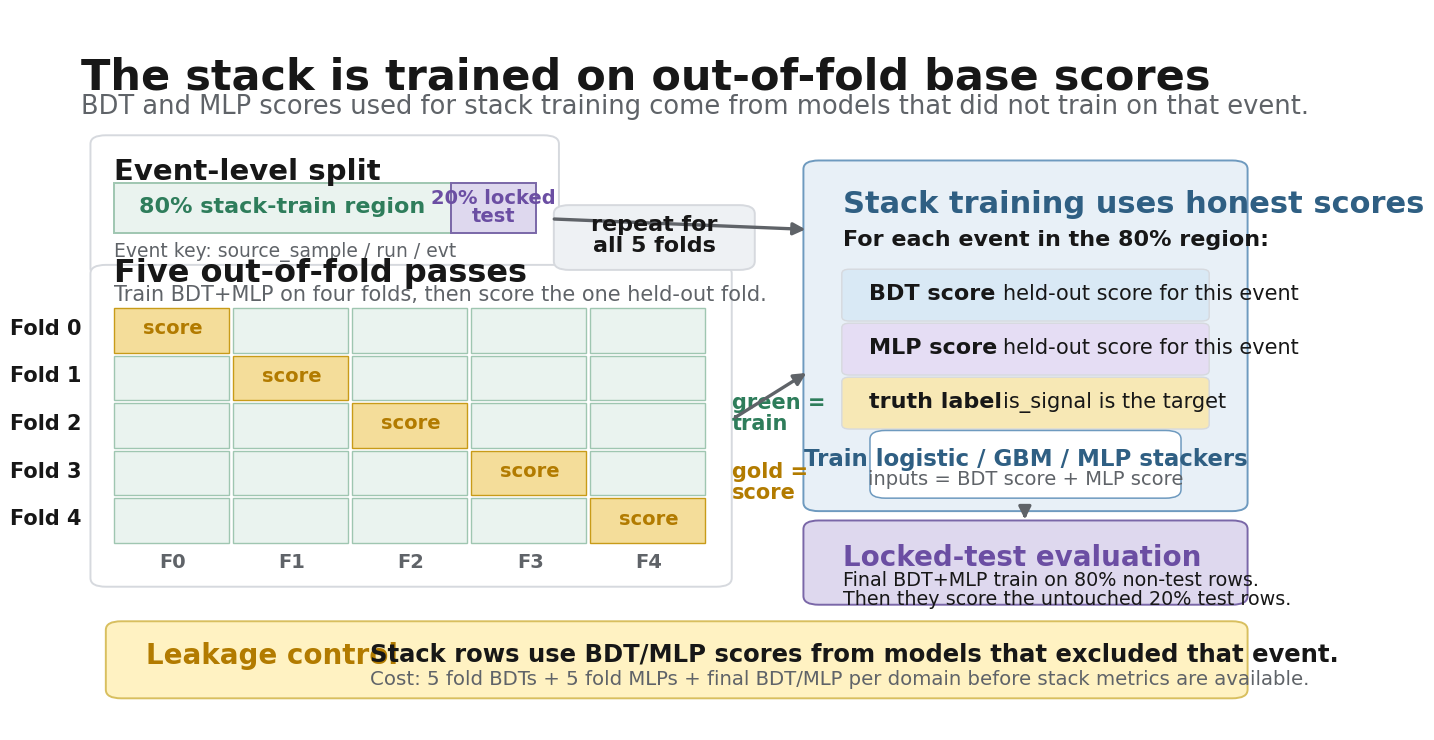

Recreate this plot in Python. (Note: this script raises an exception after producing the figure.)
#!/usr/bin/env python3
"""Render audience-facing slides explaining the fresh OOF stack strategy."""

from __future__ import annotations

import json
from pathlib import Path

import matplotlib.pyplot as plt
from matplotlib.patches import FancyArrowPatch, FancyBboxPatch, Rectangle


W, H = 2560, 1440
DPI = 200
OUTDIR = Path("dataOutput/auauTightBDTValidation/fresh_oof_stack_strategy_20260604")

COLORS = {
    "ink": "#171717",
    "muted": "#5f6368",
    "line": "#d6d9de",
    "soft_gray": "#eef1f4",
    "fold": "#eaf3ef",
    "fold_edge": "#9fc6b1",
    "heldout": "#f4dd9a",
    "heldout_edge": "#c89b18",
    "test": "#ded8ee",
    "test_edge": "#7a67a8",
    "stack": "#e8f0f7",
    "stack_edge": "#6e9abf",
    "green": "#2e7d5b",
    "purple": "#6b4ea3",
    "gold": "#b27b00",
    "dark_blue": "#2f5f83",
}


def setup() -> None:
    plt.rcParams.update(
        {
            "font.family": "Times New Roman",
            "figure.facecolor": "white",
            "axes.facecolor": "white",
            "savefig.facecolor": "white",
        }
    )


def fig_ax():
    fig = plt.figure(figsize=(W / DPI, H / DPI), dpi=DPI)
    ax = fig.add_axes([0, 0, 1, 1])
    ax.set_axis_off()
    return fig, ax


def add_text(ax, x, y, text, size=20, weight="normal", color=None, ha="left", va="top", linespacing=1.18):
    return ax.text(
        x,
        y,
        text,
        transform=ax.transAxes,
        fontsize=size,
        fontweight=weight,
        color=color or COLORS["ink"],
        ha=ha,
        va=va,
        linespacing=linespacing,
    )


def box(ax, x, y, w, h, fc, ec=None, lw=1.4, radius=0.012, zorder=1):
    patch = FancyBboxPatch(
        (x, y),
        w,
        h,
        boxstyle=f"round,pad=0.006,rounding_size={radius}",
        transform=ax.transAxes,
        linewidth=lw,
        edgecolor=ec or fc,
        facecolor=fc,
        zorder=zorder,
    )
    ax.add_patch(patch)
    return patch


def arrow(ax, x1, y1, x2, y2, color=None, lw=2.4):
    patch = FancyArrowPatch(
        (x1, y1),
        (x2, y2),
        transform=ax.transAxes,
        arrowstyle="-|>",
        mutation_scale=18,
        linewidth=lw,
        color=color or COLORS["muted"],
        shrinkA=4,
        shrinkB=4,
        zorder=3,
    )
    ax.add_patch(patch)
    return patch


def save_png_pdf(fig, stem: str) -> tuple[Path, Path]:
    png = OUTDIR / f"{stem}.png"
    pdf = OUTDIR / f"{stem}.pdf"
    fig.savefig(png, dpi=DPI)
    fig.savefig(pdf)
    plt.close(fig)
    return png, pdf


def draw_header(ax, title: str, subtitle: str) -> None:
    add_text(ax, 0.045, 0.935, title, 31, "bold")
    add_text(ax, 0.045, 0.884, subtitle, 18.5, color=COLORS["muted"])


def draw_event_key_band(ax, x: float, y: float, w: float, text: str) -> None:
    box(ax, x, y, w, 0.058, COLORS["soft_gray"], COLORS["line"], lw=1.0, radius=0.007)
    add_text(ax, x + 0.020, y + 0.037, text, 15.5, "bold", va="center", color=COLORS["ink"])


def draw_setup_band(ax) -> None:
    box(ax, 0.070, 0.735, 0.880, 0.095, COLORS["soft_gray"], COLORS["line"], lw=1.0, radius=0.007)
    add_text(ax, 0.095, 0.797, "Simple holdout stacking:", 18.5, "bold", va="center", color=COLORS["ink"])
    add_text(
        ax,
        0.350,
        0.797,
        "64% base training | 16% stack training | 20% locked test",
        17.0,
        color=COLORS["ink"],
        va="center",
    )
    add_text(
        ax,
        0.095,
        0.764,
        "Core rule:",
        15.8,
        "bold",
        color=COLORS["muted"],
        va="center",
    )
    add_text(
        ax,
        0.195,
        0.764,
        "the stacker trains only on base scores from events the base models never saw.",
        15.8,
        color=COLORS["muted"],
        va="center",
    )


def draw_flow_card(
    ax,
    x: float,
    y: float,
    w: float,
    h: float,
    label: str,
    title: str,
    body: str,
    fc: str,
    ec: str,
    accent: str,
) -> None:
    box(ax, x, y, w, h, fc, ec, lw=1.5, radius=0.010)
    add_text(ax, x + 0.024, y + h - 0.037, label, 19, "bold", color=accent)
    add_text(ax, x + 0.024, y + h - 0.087, title, 22, "bold", color=COLORS["ink"])
    add_text(ax, x + 0.024, y + h - 0.150, body, 16.0, color=COLORS["ink"], linespacing=1.25)


def draw_callout(ax, x: float, y: float, w: float, h: float, title: str, body: str, fc: str, ec: str, accent: str) -> None:
    box(ax, x, y, w, h, fc, ec, lw=1.35, radius=0.010)
    add_text(ax, x + 0.025, y + h - 0.032, title, 21, "bold", color=accent)
    add_text(ax, x + 0.025, y + h - 0.080, body, 17.0, color=COLORS["ink"], linespacing=1.24)


def draw_simple_holdout_scaffold(ax) -> None:
    draw_header(
        ax,
        "The stacker needs honest base-model scores",
        "The stacker is another trained model, so its training rows must be scored by base models that did not see those events.",
    )
    draw_setup_band(ax)

    y, h = 0.395, 0.285
    w = 0.265
    x1, x2, x3 = 0.070, 0.370, 0.670
    draw_flow_card(
        ax,
        x1,
        y,
        w,
        h,
        "Set A: 64%",
        "Train base models",
        "BDT and MLP learn the\nsignal/background boundary\nusing Set A events only.",
        COLORS["fold"],
        COLORS["fold_edge"],
        COLORS["green"],
    )
    draw_flow_card(
        ax,
        x2,
        y,
        w,
        h,
        "Set B: 16%",
        "Train stacker",
        "Stacker trains on honest\nBDT + MLP scores.\nContext variant adds $E_T$\n(+ centrality for AuAu).",
        COLORS["stack"],
        COLORS["stack_edge"],
        COLORS["dark_blue"],
    )
    draw_flow_card(
        ax,
        x3,
        y,
        w,
        h,
        "Set C: 20%",
        "Locked test",
        "No training choices use\nthese events. They are\nscored only after models\nare fixed.",
        COLORS["test"],
        COLORS["test_edge"],
        COLORS["purple"],
    )
    arrow(ax, x1 + w + 0.010, y + h * 0.55, x2 - 0.012, y + h * 0.55, COLORS["muted"])
    arrow(ax, x2 + w + 0.010, y + h * 0.55, x3 - 0.012, y + h * 0.55, COLORS["muted"])

    draw_callout(
        ax,
        0.070,
        0.180,
        0.405,
        0.160,
        "Why this is valid",
        "Set-B rows are scored by models\ntrained only on Set A.",
        "#eef7f2",
        COLORS["fold_edge"],
        COLORS["green"],
    )
    draw_callout(
        ax,
        0.525,
        0.180,
        0.405,
        0.160,
        "Cost of the simple version",
        "Only 16% of events train the simple\nstacker, motivating the fold strategy.",
        "#fff2c2",
        "#d8bf5f",
        COLORS["gold"],
    )

    box(ax, 0.070, 0.050, 0.880, 0.105, "white", COLORS["line"], lw=1.2, radius=0.009)
    add_text(ax, 0.100, 0.108, "Next: out-of-fold (OOF)", 19, "bold", color=COLORS["dark_blue"], va="center")
    add_text(
        ax,
        0.345,
        0.108,
        "OOF means each event is scored by a model that did not train on it.\nRepeating that rule across folds gives honest stack rows for the full 80% development region.",
        14.6,
        color=COLORS["ink"],
        va="center",
        linespacing=1.20,
    )


def draw_oof_partition_bar(ax):
    x, y, w, h = 0.070, 0.715, 0.880, 0.090
    add_text(ax, x, y + 0.132, "Event-level split", 20.5, "bold")
    add_text(
        ax,
        x + 0.215,
        y + 0.132,
        "keep candidates from the same event in the same split",
        14.2,
        "bold",
        color=COLORS["muted"],
    )
    ax.add_patch(Rectangle((x, y), w * 0.80, h, transform=ax.transAxes, facecolor=COLORS["fold"], edgecolor=COLORS["fold_edge"], linewidth=1.5))
    ax.add_patch(Rectangle((x + w * 0.80, y), w * 0.20, h, transform=ax.transAxes, facecolor=COLORS["test"], edgecolor=COLORS["test_edge"], linewidth=1.5))
    add_text(ax, x + w * 0.40, y + h / 2, "80% development region: five OOF folds", 18.5, "bold", ha="center", va="center", color=COLORS["green"])
    add_text(ax, x + w * 0.90, y + h / 2, "20% locked test\nnever trains models", 15.4, "bold", ha="center", va="center", color=COLORS["purple"], linespacing=1.08)


def draw_oof_fold_matrix(ax):
    x0, y0 = 0.125, 0.360
    w, h = 0.420, 0.285
    add_text(ax, x0 - 0.005, y0 + h + 0.060, "Rotate which fold is held out", 21.5, "bold")
    add_text(ax, x0 - 0.005, y0 + h + 0.027, "Green folds train BDT+MLP; the gold fold is scored but not trained on.", 15.2, color=COLORS["muted"])
    col_w = w / 5.0
    row_h = h / 5.0
    for row in range(5):
        y = y0 + h - (row + 1) * row_h
        add_text(ax, x0 - 0.025, y + row_h / 2, f"pass {row + 1}", 14.5, "bold", ha="right", va="center", color=COLORS["ink"])
        for col in range(5):
            x = x0 + col * col_w
            held = row == col
            fc = COLORS["heldout"] if held else COLORS["fold"]
            ec = COLORS["heldout_edge"] if held else COLORS["fold_edge"]
            ax.add_patch(Rectangle((x, y), col_w - 0.003, row_h - 0.004, transform=ax.transAxes, facecolor=fc, edgecolor=ec, linewidth=1.05))
            if held:
                add_text(ax, x + col_w / 2, y + row_h / 2, f"score\nF{row}", 12.6, "bold", ha="center", va="center", color=COLORS["gold"], linespacing=0.95)
    for col in range(5):
        add_text(ax, x0 + col_w * (col + 0.5), y0 - 0.016, f"F{col}", 14.5, "bold", ha="center", va="top", color=COLORS["muted"])


def draw_oof_stack_table(ax):
    x, y, w, h = 0.612, 0.360, 0.338, 0.320
    box(ax, x, y, w, h, COLORS["stack"], COLORS["stack_edge"], lw=1.5, radius=0.010)
    add_text(ax, x + 0.024, y + h - 0.035, "Why do five passes help?", 20.0, "bold", color=COLORS["dark_blue"])
    add_text(
        ax,
        x + 0.024,
        y + h - 0.080,
        "Each pass unlocks one fold for the stacker.",
        13.2,
        color=COLORS["muted"],
        linespacing=1.12,
    )
    add_text(ax, x + 0.043, y + h - 0.128, "Simple holdout:", 14.4, "bold", va="center", color=COLORS["ink"])
    add_text(ax, x + 0.176, y + h - 0.128, "one 16% gold piece", 12.8, va="center", color=COLORS["muted"])

    add_text(ax, x + 0.043, y + h - 0.176, "Out-of-fold:", 14.4, "bold", va="center", color=COLORS["ink"])
    add_text(ax, x + 0.176, y + h - 0.176, "rotate the gold piece", 12.8, va="center", color=COLORS["muted"])

    tile_y = y + 0.078
    tile_h = 0.055
    tile_w = 0.036
    gap = 0.008
    start_x = x + 0.052
    for idx in range(5):
        tx = start_x + idx * (tile_w + gap)
        ax.add_patch(
            Rectangle(
                (tx, tile_y),
                tile_w,
                tile_h,
                transform=ax.transAxes,
                facecolor=COLORS["heldout"],
                edgecolor=COLORS["heldout_edge"],
                linewidth=1.2,
                zorder=2,
            )
        )
        add_text(ax, tx + tile_w / 2, tile_y + tile_h / 2, "16%", 10.9, "bold", ha="center", va="center", color=COLORS["gold"])
        if idx < 4:
            add_text(ax, tx + tile_w + gap / 2, tile_y + tile_h / 2, "+", 12.5, "bold", ha="center", va="center", color=COLORS["muted"])
    add_text(ax, start_x + 5 * (tile_w + gap) + 0.010, tile_y + tile_h / 2, "= 80%", 16.5, "bold", ha="left", va="center", color=COLORS["green"])
    add_text(ax, x + 0.043, y + 0.045, "Stitch the five honest pieces together.", 13.2, color=COLORS["ink"], va="center")


def draw_oof_locked_test(ax):
    x, y, w, h = 0.612, 0.175, 0.338, 0.120
    box(ax, x, y, w, h, COLORS["test"], COLORS["test_edge"], lw=1.5, radius=0.010)
    add_text(ax, x + 0.030, y + 0.078, "Locked-test evaluation", 20, "bold", color=COLORS["purple"], va="center")
    add_text(
        ax,
        x + 0.030,
        y + 0.038,
        "The separate 20% is scored only\nafter training choices are fixed.",
        13.4,
        va="center",
        linespacing=1.10,
    )


def draw_analogy_mapping_band(ax):
    box(ax, 0.070, 0.760, 0.880, 0.082, COLORS["soft_gray"], COLORS["line"], lw=1.0, radius=0.008)
    add_text(
        ax,
        0.095,
        0.803,
        "Analogy:",
        17.0,
        "bold",
        va="center",
        color=COLORS["ink"],
    )
    mapping = [
        ("events", "students"),
        ("BDT + MLP", "teachers"),
        ("scores", "grades"),
        ("stacker", "judge"),
    ]
    start_x = 0.205
    card_w = 0.158
    gap = 0.025
    for idx, (analysis_word, analogy_word) in enumerate(mapping):
        x = start_x + idx * (card_w + gap)
        box(ax, x, 0.778, card_w, 0.045, "white", COLORS["line"], lw=1.0, radius=0.006)
        add_text(ax, x + card_w / 2, 0.806, analysis_word, 12.4, "bold", ha="center", va="center")
        add_text(ax, x + card_w / 2, 0.784, analogy_word, 11.5, ha="center", va="center", color=COLORS["muted"])


def draw_student_tiles(ax, x, y, w, h, graded_idx, labels=True, alpha_train=1.0):
    tile_w = w / 5.0
    for idx in range(5):
        tx = x + idx * tile_w
        is_graded = idx == graded_idx
        fc = COLORS["heldout"] if is_graded else COLORS["fold"]
        ec = COLORS["heldout_edge"] if is_graded else COLORS["fold_edge"]
        rect = Rectangle(
            (tx, y),
            tile_w - 0.004,
            h,
            transform=ax.transAxes,
            facecolor=fc,
            edgecolor=ec,
            linewidth=1.2,
            alpha=1.0 if is_graded else alpha_train,
        )
        ax.add_patch(rect)
        if labels:
            text = "graded" if is_graded else "taught"
            color = COLORS["gold"] if is_graded else COLORS["green"]
            add_text(ax, tx + tile_w / 2, y + h / 2, text, 11.8, "bold", ha="center", va="center", color=color)


def draw_simple_analogy_panel(ax):
    x, y, w, h = 0.070, 0.225, 0.405, 0.325
    box(ax, x, y, w, h, "white", COLORS["line"], lw=1.3, radius=0.010)
    add_text(ax, x + 0.027, y + h - 0.039, "Simple honest holdout", 20.0, "bold", color=COLORS["ink"])
    add_text(ax, x + 0.027, y + h - 0.078, "One 16% group gets graded for the stacker.", 13.7, color=COLORS["muted"])

    add_text(ax, x + 0.027, y + h - 0.113, "Teacher studies 64%", 15.0, "bold", color=COLORS["green"])
    add_text(ax, x + 0.270, y + h - 0.113, "grades 16%", 15.0, "bold", color=COLORS["gold"])
    draw_student_tiles(ax, x + 0.037, y + h - 0.183, w - 0.074, 0.052, graded_idx=4)

    arrow(ax, x + w * 0.50, y + h - 0.208, x + w * 0.50, y + 0.145, COLORS["muted"], lw=1.9)
    box(ax, x + 0.058, y + 0.033, w - 0.116, 0.104, COLORS["stack"], COLORS["stack_edge"], lw=1.25, radius=0.008)
    add_text(ax, x + w / 2, y + 0.109, "Judge learns from", 13.8, "bold", ha="center", va="center", color=COLORS["dark_blue"])
    add_text(ax, x + w / 2, y + 0.075, "only one honest graded slice", 13.2, ha="center", va="center")
    add_text(ax, x + w / 2, y + 0.046, "16% stack-training coverage", 14.5, "bold", ha="center", va="center", color=COLORS["gold"])


def draw_oof_analogy_panel(ax):
    x, y, w, h = 0.525, 0.225, 0.425, 0.325
    box(ax, x, y, w, h, COLORS["stack"], COLORS["stack_edge"], lw=1.4, radius=0.010)
    add_text(ax, x + 0.027, y + h - 0.039, "Out-of-fold rotation", 20.0, "bold", color=COLORS["dark_blue"])
    add_text(ax, x + 0.027, y + h - 0.077, "Same 64% teaches, but the 16% graded slice rotates.", 13.4, color=COLORS["muted"])

    grid_x = x + 0.040
    grid_y = y + 0.068
    grid_w = w - 0.080
    row_h = 0.027
    row_gap = 0.004
    for row in range(5):
        ry = grid_y + (4 - row) * (row_h + row_gap)
        add_text(ax, grid_x - 0.012, ry + row_h / 2, f"{row + 1}", 12.2, "bold", ha="right", va="center", color=COLORS["muted"])
        draw_student_tiles(ax, grid_x, ry, grid_w, row_h, graded_idx=row, labels=False, alpha_train=0.85)
        col_w = grid_w / 5.0
        add_text(
            ax,
            grid_x + col_w * (row + 0.5),
            ry + row_h / 2,
            "grade",
            9.2,
            "bold",
            ha="center",
            va="center",
            color=COLORS["gold"],
        )

    arrow(ax, x + w * 0.50, y + 0.073, x + w * 0.50, y + 0.054, COLORS["muted"], lw=1.9)
    box(ax, x + 0.055, y + 0.001, w - 0.110, 0.052, "white", COLORS["stack_edge"], lw=1.15, radius=0.008)
    add_text(ax, x + w / 2, y + 0.035, "five honest slices stitch together", 12.3, "bold", ha="center", va="center", color=COLORS["dark_blue"])
    add_text(ax, x + w / 2, y + 0.016, "16% + 16% + 16% + 16% + 16% = 80%", 11.2, "bold", ha="center", va="center", color=COLORS["green"])


def draw_analogy_split_bar(ax):
    x, y, w, h = 0.070, 0.580, 0.880, 0.058
    add_text(ax, x, y + h + 0.028, "Same event split", 15.3, "bold", va="center")
    add_text(ax, x + 0.175, y + h + 0.028, "100% events = 80% development + 20% locked test", 13.2, "bold", color=COLORS["muted"], va="center")
    dev_w = w * 0.80
    fold_w = dev_w / 5.0
    for idx in range(5):
        fx = x + idx * fold_w
        ax.add_patch(
            Rectangle(
                (fx, y),
                fold_w - 0.003,
                h,
                transform=ax.transAxes,
                facecolor=COLORS["fold"],
                edgecolor=COLORS["fold_edge"],
                linewidth=1.1,
            )
        )
        add_text(ax, fx + fold_w / 2, y + h / 2, f"F{idx}\n16%", 10.3, "bold", ha="center", va="center", color=COLORS["green"], linespacing=0.95)
    ax.add_patch(
        Rectangle(
            (x + dev_w, y),
            w * 0.20,
            h,
            transform=ax.transAxes,
            facecolor=COLORS["test"],
            edgecolor=COLORS["test_edge"],
            linewidth=1.2,
        )
    )
    add_text(ax, x + dev_w + w * 0.10, y + h / 2, "locked test\n20%", 10.8, "bold", ha="center", va="center", color=COLORS["purple"], linespacing=0.95)


def draw_stack_analogy_slide(ax) -> None:
    add_text(ax, 0.045, 0.935, "OOF lets every event get an honest score", 31, "bold")
    add_text(
        ax,
        0.045,
        0.884,
        "Like grading: every group gets scored by a teacher that did not teach that group.",
        17.4,
        color=COLORS["muted"],
    )
    draw_analogy_mapping_band(ax)

    box(ax, 0.070, 0.700, 0.880, 0.042, "#fff2c2", "#d8bf5f", lw=1.1, radius=0.007)
    add_text(ax, 0.095, 0.721, "Rule:", 14.5, "bold", va="center", color=COLORS["gold"])
    add_text(
        ax,
        0.160,
        0.721,
        "the stacker can learn only from scores on events the base models did not train on.",
        13.7,
        va="center",
        color=COLORS["ink"],
    )

    draw_analogy_split_bar(ax)
    draw_simple_analogy_panel(ax)
    draw_oof_analogy_panel(ax)
    arrow(ax, 0.482, 0.407, 0.518, 0.407, COLORS["muted"], lw=2.2)

    box(ax, 0.070, 0.055, 0.880, 0.125, "#eef7f2", COLORS["fold_edge"], lw=1.25, radius=0.010)
    add_text(ax, 0.095, 0.118, "Plain-English takeaway", 17.8, "bold", color=COLORS["green"], va="center")
    add_text(
        ax,
        0.330,
        0.140,
        "Simple holdout: the stacker sees one honest 16% slice.",
        15.2,
        "bold",
        va="center",
    )
    add_text(
        ax,
        0.330,
        0.101,
        "OOF: repeat the same 64% teach / 16% grade rule five times.",
        14.8,
        va="center",
        color=COLORS["ink"],
    )
    add_text(
        ax,
        0.330,
        0.072,
        "After stitching the five graded slices, the stacker sees honest scores for the full 80%.",
        14.8,
        va="center",
        color=COLORS["ink"],
    )


def draw_oof_data_efficient_contract(ax) -> None:
    add_text(ax, 0.045, 0.935, "Out-of-fold makes honest stacking data-efficient", 31, "bold")
    add_text(
        ax,
        0.045,
        0.876,
        "OOF: base models train on four folds, score the fifth, then stitch honest scores for the stacker.",
        16.3,
        color=COLORS["muted"],
    )
    draw_oof_partition_bar(ax)
    draw_oof_fold_matrix(ax)
    draw_oof_stack_table(ax)
    draw_oof_locked_test(ax)
    arrow(ax, 0.558, 0.505, 0.612, 0.508, COLORS["muted"])
    arrow(ax, 0.781, 0.360, 0.781, 0.297, COLORS["muted"])

    box(ax, 0.125, 0.175, 0.420, 0.120, "white", COLORS["line"], lw=1.2, radius=0.009)
    add_text(ax, 0.150, 0.258, "Honesty preserved in every row", 18.3, "bold", color=COLORS["dark_blue"], va="center")
    add_text(ax, 0.150, 0.216, "For any fold, BDT/MLP scores come from models\ntrained on the other four folds.", 14.2, color=COLORS["ink"], va="center", linespacing=1.20)

    box(ax, 0.070, 0.055, 0.880, 0.095, "#fff2c2", "#d8bf5f")
    add_text(ax, 0.095, 0.112, "Takeaway", 20, "bold", color=COLORS["gold"], va="center")
    add_text(
        ax,
        0.215,
        0.124,
        "OOF rotates the simple held-out scoring rule across all five folds.",
        16.0,
        "bold",
        color=COLORS["ink"],
        va="center",
    )
    add_text(
        ax,
        0.215,
        0.084,
        "Stitching the five honest 16% pieces gives full 80% stack coverage; the locked test stays untouched.",
        15.6,
        "normal",
        color=COLORS["ink"],
        va="center",
    )


def draw_partition_bar(ax):
    x, y, w, h = 0.070, 0.690, 0.330, 0.070
    box(ax, x - 0.012, y - 0.055, w + 0.024, h + 0.115, "white", COLORS["line"])
    add_text(ax, x, y + 0.105, "Event-level split", 21, "bold")
    add_text(ax, x, y - 0.012, "Event key: source_sample / run / evt", 13.5, color=COLORS["muted"])
    ax.add_patch(Rectangle((x, y), w * 0.80, h, transform=ax.transAxes, facecolor=COLORS["fold"], edgecolor=COLORS["fold_edge"], linewidth=1.4))
    ax.add_patch(Rectangle((x + w * 0.80, y), w * 0.20, h, transform=ax.transAxes, facecolor=COLORS["test"], edgecolor=COLORS["test_edge"], linewidth=1.4))
    add_text(ax, x + w * 0.40, y + 0.036, "80% stack-train region", 16, "bold", ha="center", va="center", color=COLORS["green"])
    add_text(ax, x + w * 0.90, y + 0.036, "20% locked\ntest", 14, "bold", ha="center", va="center", color=COLORS["purple"], linespacing=0.95)


def draw_fold_matrix(ax):
    x0, y0 = 0.070, 0.260
    w, h = 0.465, 0.330
    box(ax, x0 - 0.012, y0 - 0.055, w + 0.024, h + 0.105, "white", COLORS["line"])
    add_text(ax, x0, y0 + h + 0.065, "Five out-of-fold passes", 23, "bold")
    add_text(ax, x0, y0 + h + 0.028, "Train BDT+MLP on four folds, then score the one held-out fold.", 15, color=COLORS["muted"])
    col_w = w / 5.0
    row_h = h / 5.0
    for row in range(5):
        y = y0 + h - (row + 1) * row_h
        add_text(ax, x0 - 0.025, y + row_h / 2, f"Fold {row}", 15, "bold", ha="right", va="center")
        for col in range(5):
            x = x0 + col * col_w
            held = row == col
            fc = COLORS["heldout"] if held else COLORS["fold"]
            ec = COLORS["heldout_edge"] if held else COLORS["fold_edge"]
            ax.add_patch(Rectangle((x, y), col_w - 0.003, row_h - 0.004, transform=ax.transAxes, facecolor=fc, edgecolor=ec, linewidth=1.0))
            if held:
                add_text(ax, x + col_w / 2, y + row_h / 2, "score", 14, "bold", ha="center", va="center", color=COLORS["gold"])
    for col in range(5):
        add_text(ax, x0 + col_w * (col + 0.5), y0 - 0.014, f"F{col}", 14, "bold", ha="center", va="top", color=COLORS["muted"])
    add_text(ax, x0 + w + 0.018, y0 + h * 0.63, "green =\ntrain", 15, "bold", color=COLORS["green"], linespacing=1.05)
    add_text(ax, x0 + w + 0.018, y0 + h * 0.34, "gold =\nscore", 15, "bold", color=COLORS["gold"], linespacing=1.05)


def draw_stack_panel(ax):
    x, y, w, h = 0.615, 0.310, 0.335, 0.475
    box(ax, x, y, w, h, COLORS["stack"], COLORS["stack_edge"])
    add_text(ax, x + 0.025, y + h - 0.035, "Stack training uses honest scores", 22, "bold", color=COLORS["dark_blue"])
    add_text(
        ax,
        x + 0.025,
        y + h - 0.090,
        "For each event in the 80% region:",
        16,
        "bold",
    )
    rows = [
        ("BDT score", "held-out score for this event", "#d9e9f5"),
        ("MLP score", "held-out score for this event", "#e5ddf4"),
        ("truth label", "is_signal is the target", "#f7e8b5"),
    ]
    yy = y + h - 0.155
    for label, body, fc in rows:
        box(ax, x + 0.030, yy - 0.056, w - 0.060, 0.060, fc, COLORS["line"], lw=1.0, radius=0.006)
        add_text(ax, x + 0.045, yy - 0.010, label, 16, "bold", va="top")
        add_text(ax, x + 0.150, yy - 0.010, body, 15, color=COLORS["ink"], va="top")
        yy -= 0.075
    box(ax, x + 0.052, y + 0.018, w - 0.104, 0.082, "white", COLORS["stack_edge"], lw=1.1)
    add_text(ax, x + w / 2, y + 0.066, "Train logistic / GBM / MLP stackers", 16.5, "bold", ha="center", va="center", color=COLORS["dark_blue"])
    add_text(ax, x + w / 2, y + 0.038, "inputs = BDT score + MLP score", 14, ha="center", va="center", color=COLORS["muted"])


def draw_test_panel(ax):
    x, y, w, h = 0.615, 0.180, 0.335, 0.105
    box(ax, x, y, w, h, COLORS["test"], COLORS["test_edge"])
    add_text(ax, x + 0.025, y + h - 0.027, "Locked-test evaluation", 20, "bold", color=COLORS["purple"])
    add_text(ax, x + 0.025, y + h - 0.064, "Final BDT+MLP train on 80% non-test rows.\nThen they score the untouched 20% test rows.", 13.8, linespacing=1.03)


def draw_bottom_band(ax):
    box(ax, 0.070, 0.050, 0.880, 0.095, "#fff2c2", "#d8bf5f")
    add_text(ax, 0.095, 0.122, "Leakage control", 20, "bold", color=COLORS["gold"])
    add_text(
        ax,
        0.270,
        0.122,
        "Stack rows use BDT/MLP scores from models that excluded that event.",
        17.5,
        "bold",
        va="top",
    )
    add_text(
        ax,
        0.270,
        0.083,
        "Cost: 5 fold BDTs + 5 fold MLPs + final BDT/MLP per domain before stack metrics are available.",
        14.2,
        color=COLORS["muted"],
        va="top",
    )


def render_original_slide() -> tuple[Path, Path, Path]:
    setup()
    OUTDIR.mkdir(parents=True, exist_ok=True)
    fig, ax = fig_ax()
    add_text(ax, 0.045, 0.935, "The stack is trained on out-of-fold base scores", 31, "bold")
    add_text(
        ax,
        0.045,
        0.884,
        "BDT and MLP scores used for stack training come from models that did not train on that event.",
        18.5,
        color=COLORS["muted"],
    )

    draw_partition_bar(ax)
    draw_fold_matrix(ax)
    draw_stack_panel(ax)
    draw_test_panel(ax)
    draw_bottom_band(ax)

    arrow(ax, 0.410, 0.710, 0.615, 0.695, COLORS["muted"])
    arrow(ax, 0.552, 0.430, 0.615, 0.500, COLORS["muted"])
    arrow(ax, 0.782, 0.310, 0.782, 0.285, COLORS["muted"])

    box(ax, 0.420, 0.645, 0.145, 0.078, COLORS["soft_gray"], COLORS["line"])
    add_text(ax, 0.4925, 0.687, "repeat for\nall 5 folds", 16, "bold", ha="center", va="center", linespacing=1.05)

    png = OUTDIR / "fresh_oof_stack_strategy_contract_v1.png"
    script = OUTDIR / "fresh_oof_stack_strategy_contract_v1.speaker.md"
    manifest = OUTDIR / "fresh_oof_stack_strategy_contract_v1.json"
    fig.savefig(png, dpi=DPI)
    plt.close(fig)

    script.write_text(
        "# Fresh OOF Stack Strategy Script - Leakage-Controlled Stacking\n\n"
        "At a high level, this slide is explaining why the stack is not trained on circular information.\n\n"
        "First, I split the rows at the event level using the source sample, run, and event number. "
        "Twenty percent of events are locked away as the final test set. The remaining eighty percent is the stack-training region.\n\n"
        "Inside that eighty percent, I make five folds. For each fold, I train the base BDT and the base MLP on the other four folds, "
        "and I only use those models to score the held-out fold. That means every row used to train the stack has a BDT score and an MLP score "
        "from models that did not train on that event.\n\n"
        "The stack then learns from those two honest base scores, together with the truth label. "
        "For the final locked-test comparison, I train final base models only on the non-test region and evaluate the whole model chain on the untouched test events.\n\n"
        "The cost is that this is computationally heavier than a quick stack on existing score caches: each domain has to train five fold BDTs, five fold MLPs, and then final base models before the stack metrics are available.\n"
    )
    manifest.write_text(
        json.dumps(
            {
                "schema": "RJ_FRESH_OOF_STACK_STRATEGY_SLIDE_V1",
                "png": str(png),
                "speaker_script": str(script),
                "dimensions_px": [W, H],
                "training_class_definition": "signal = is_signal == 1; background = is_signal == 0",
                "partition_contract": "event key = source_sample/run/evt; locked test = 20%; OOF stack train region = remaining 80% split into 5 folds",
                "base_score_contract": "fold k base scores are produced by BDT/MLP models trained on folds excluding k",
                "locked_test_contract": "final BDT/MLP models train on non-test events only, then score locked-test rows for final comparison",
                "source_code": str(Path(__file__)),
                "audience_visible_caveat": "Cost: five fold BDTs, five fold MLPs, and final base models per domain before stack metrics are available.",
            },
            indent=2,
            sort_keys=True,
        )
        + "\n"
    )
    return png, script, manifest


def render_simple_holdout_slide() -> tuple[Path, Path, Path, Path]:
    setup()
    OUTDIR.mkdir(parents=True, exist_ok=True)
    fig, ax = fig_ax()
    draw_simple_holdout_scaffold(ax)

    stem = "fresh_stack_honest_scores_simple_holdout_scaffold_v1"
    png, pdf = save_png_pdf(fig, stem)
    script = OUTDIR / f"{stem}.speaker.md"
    manifest = OUTDIR / f"{stem}.json"
    script.write_text(
        "# Honest Base-Score Scaffold Script\n\n"
        "Before introducing folds, I would first explain the simple version of honest stacking.\n\n"
        "The stacker is not supposed to learn from base-model scores on events that those same base models trained on. "
        "In the simple held-out version, sixty-four percent of the events train the base BDT and MLP. "
        "Those fixed base models then score a separate sixteen percent block, and that block trains the stacker. "
        "The final twenty percent remains locked away for the final metric comparison.\n\n"
        "The stackers being tested use the BDT and MLP scores as the extra learned inputs. "
        "The score-only stack uses just those two scores, while the context stack also keeps the candidate kinematic context used by the campaign, such as cluster transverse energy and centrality for AuAu.\n\n"
        "This is valid because the stacker sees base scores from events excluded from base-model training. "
        "The reason we do not stop here is that it is data-inefficient: separate event blocks are consumed for base training, stack training, and final testing.\n"
    )
    manifest.write_text(
        json.dumps(
            {
                "schema": "RJ_FRESH_STACK_HONEST_SCORES_SCAFFOLD_V1",
                "png": str(png),
                "pdf": str(pdf),
                "speaker_script": str(script),
                "dimensions_px": [W, H],
                "purpose": "Introduce the simple leakage-controlled stacking idea before the OOF fold implementation.",
                "training_class_definition": "signal = is_signal == 1; background = is_signal == 0; source_sample is provenance and part of the event key, not the supervised class label",
                "event_key": "source_sample/run/evt",
                "visual_contract": "Simple holdout uses 64% base training, 16% stack training, and 20% locked test. Set A trains BDT+MLP; Set B is scored by those base models and trains the stacker; Set C is the locked test set.",
                "stack_input_contract": "score_only stack inputs = bdt_score, mlp_score; score_context stack inputs = bdt_score, mlp_score, cluster_Et, plus centrality for AuAu.",
                "source_code": str(Path(__file__)),
                "provenance_source_slide": str(OUTDIR / "fresh_oof_stack_strategy_contract_v1.png"),
            },
            indent=2,
            sort_keys=True,
        )
        + "\n"
    )
    return png, pdf, script, manifest


def render_oof_contract_slide() -> tuple[Path, Path, Path, Path]:
    setup()
    OUTDIR.mkdir(parents=True, exist_ok=True)
    fig, ax = fig_ax()
    draw_oof_data_efficient_contract(ax)

    stem = "fresh_stack_oof_data_efficient_contract_v1"
    png, pdf = save_png_pdf(fig, stem)
    script = OUTDIR / f"{stem}.speaker.md"
    manifest = OUTDIR / f"{stem}.json"
    script.write_text(
        "# OOF Data-Efficient Stack Strategy Script\n\n"
        "After the simple honest-stacking scaffold, this slide explains the actual campaign implementation.\n\n"
        "OOF means out-of-fold: an event is scored by a model that did not train on that event. "
        "The event-level split first locks away twenty percent of events for the final test set. "
        "Inside the remaining eighty percent, the campaign makes five folds. For each pass, the base BDT and MLP train on four folds and score only the held-out fold.\n\n"
        "The change from simple holdout is coverage, not the leakage rule. "
        "Instead of using one sixteen percent block to train the stacker, OOF rotates the same held-out scoring rule across all five folds. "
        "Each pass gives one fold honest base-model scores; after five passes, five times sixteen percent becomes the full eighty percent development region. "
        "When those five held-out score blocks are stitched together, every development event has an honest BDT score and an honest MLP score. "
        "The locked test events remain separate and are only used after all training choices are fixed.\n"
    )
    manifest.write_text(
        json.dumps(
            {
                "schema": "RJ_FRESH_STACK_OOF_DATA_EFFICIENT_CONTRACT_V1",
                "png": str(png),
                "pdf": str(pdf),
                "speaker_script": str(script),
                "dimensions_px": [W, H],
                "oof_definition": "out-of-fold = an event is scored by a model that did not train on that event",
                "partition_contract": "event key = source_sample/run/evt; locked test = 20%; OOF development region = remaining 80% split into 5 folds",
                "base_score_contract": "fold k base scores are produced by BDT/MLP models trained on folds excluding k",
                "training_class_definition": "signal = is_signal == 1; background = is_signal == 0; source_sample is provenance and part of the event key, not the supervised class label",
                "locked_test_contract": "locked-test events are not used for stack or base training; they are scored only for final metrics",
                "source_code": str(Path(__file__)),
                "provenance_source_slide": str(OUTDIR / "fresh_oof_stack_strategy_contract_v1.png"),
            },
            indent=2,
            sort_keys=True,
        )
        + "\n"
    )
    return png, pdf, script, manifest


def render_teacher_grader_analogy_slide() -> tuple[Path, Path, Path, Path]:
    setup()
    OUTDIR.mkdir(parents=True, exist_ok=True)
    fig, ax = fig_ax()
    draw_stack_analogy_slide(ax)

    stem = "fresh_stack_teacher_grader_oof_analogy_v2"
    png, pdf = save_png_pdf(fig, stem)
    script = OUTDIR / f"{stem}.speaker.md"
    manifest = OUTDIR / f"{stem}.json"
    script.write_text(
        "# Teacher-Grader Analogy Script - Why OOF Recovers 80 Percent\n\n"
        "The simplest way I think about the out-of-fold strategy is like grading.\n\n"
        "The events are like students, the BDT and MLP are like teachers, their scores are like grades, and the stacker is like a judge learning from those grades. "
        "The key rule is that a fair grade should come from a teacher who did not teach that student. In the ML language, the stacker should train only on BDT and MLP scores from models that did not train on that event.\n\n"
        "In the simple holdout version, four groups teach the base models and one separate group gets graded. That is honest, but only that one group can train the stacker, so the stacker only gets one sixteen-percent slice of the development data.\n\n"
        "Out-of-fold keeps the same honesty rule but rotates it. Each pass changes which group is held out and graded. After five passes, every group has a fair grade from a model that did not train on it. Then those five fair-grade blocks are stitched together.\n\n"
        "So OOF is not relaxing the leakage control. It is just rotating the held-out group, which gives the stacker honest BDT and MLP scores for the full eighty-percent development region while keeping the locked test untouched.\n"
    )
    manifest.write_text(
        json.dumps(
            {
                "schema": "RJ_FRESH_STACK_TEACHER_GRADER_ANALOGY_V2",
                "png": str(png),
                "pdf": str(pdf),
                "speaker_script": str(script),
                "dimensions_px": [W, H],
                "purpose": "Audience-facing teacher/grader analogy explaining the numeric split that lets OOF give honest stack-training scores for the full 80% development region.",
                "analogy_map": {
                    "events": "students",
                    "BDT_MLP": "teachers",
                    "scores": "grades",
                    "stacker": "judge",
                },
                "core_rule": "the stacker trains only on base scores from events excluded from base-model training",
                "event_split_message": "100% events = 80% development region plus 20% locked test; the 80% development region is five 16% folds",
                "simple_holdout_message": "one 64% base-training block scores one 16% stack-training block",
                "oof_message": "each pass uses the same 64% teach and 16% grade rule, rotating the graded fold across all five folds so five honest 16% blocks stitch into 80% stack coverage",
                "locked_test_contract": "locked-test events remain separate and are not used for training choices",
                "source_code": str(Path(__file__)),
            },
            indent=2,
            sort_keys=True,
        )
        + "\n"
    )
    return png, pdf, script, manifest


def write_split_note(
    simple_paths: tuple[Path, Path, Path, Path],
    oof_paths: tuple[Path, Path, Path, Path],
    analogy_paths: tuple[Path, Path, Path, Path],
) -> Path:
    note = OUTDIR / "fresh_stack_oof_scaffold_split_v1.md"
    note.write_text(
        "# Fresh OOF stack strategy scaffold split v1\n\n"
        "## Source\n"
        "- Preserved source slide: `fresh_oof_stack_strategy_contract_v1.png`\n"
        "- Generator updated: `scripts/slides/auau_bdt/stacking/make_fresh_oof_stack_strategy_slide.py`\n\n"
        "## New recommended opening sequence\n"
        f"1. `{analogy_paths[0].name}` gives the teacher/grader analogy for why rotation recovers 80% without breaking honesty.\n"
        f"2. `{simple_paths[0].name}` introduces the simple honest stacking rule without folds.\n"
        f"3. `{oof_paths[0].name}` shows the five-fold OOF implementation as the data-efficient extension of that rule.\n\n"
        "## What changed\n"
        "- Split the overloaded one-slide explanation into a simple-holdout scaffold followed by the actual OOF campaign contract.\n"
        "- Kept the current slide style: white background, Times New Roman, rounded semantic boxes, green train region, gold held-out scoring, purple locked test, blue stack table, and yellow takeaway band.\n"
        "- Made the locked test visually separate from stack training and stated that source_sample is provenance/event-key material, not the supervised class label.\n"
        "- Defined OOF before using the acronym and removed the compute-cost message from the opening scaffold so the audience first sees the leakage-control idea.\n\n"
        "## Files\n"
        f"- Analogy PNG/PDF/JSON/script: `{analogy_paths[0].name}`, `{analogy_paths[1].name}`, `{analogy_paths[3].name}`, `{analogy_paths[2].name}`\n"
        f"- Simple scaffold PNG/PDF/JSON/script: `{simple_paths[0].name}`, `{simple_paths[1].name}`, `{simple_paths[3].name}`, `{simple_paths[2].name}`\n"
        f"- OOF contract PNG/PDF/JSON/script: `{oof_paths[0].name}`, `{oof_paths[1].name}`, `{oof_paths[3].name}`, `{oof_paths[2].name}`\n"
    )
    return note


def render() -> dict[str, str]:
    original_png, original_script, original_manifest = render_original_slide()
    analogy_paths = render_teacher_grader_analogy_slide()
    simple_paths = render_simple_holdout_slide()
    oof_paths = render_oof_contract_slide()
    note = write_split_note(simple_paths, oof_paths, analogy_paths)
    return {
        "original_png": str(original_png),
        "original_speaker_script": str(original_script),
        "original_manifest": str(original_manifest),
        "analogy_png": str(analogy_paths[0]),
        "analogy_pdf": str(analogy_paths[1]),
        "analogy_speaker_script": str(analogy_paths[2]),
        "analogy_manifest": str(analogy_paths[3]),
        "simple_png": str(simple_paths[0]),
        "simple_pdf": str(simple_paths[1]),
        "simple_speaker_script": str(simple_paths[2]),
        "simple_manifest": str(simple_paths[3]),
        "oof_png": str(oof_paths[0]),
        "oof_pdf": str(oof_paths[1]),
        "oof_speaker_script": str(oof_paths[2]),
        "oof_manifest": str(oof_paths[3]),
        "split_note": str(note),
    }


def main() -> None:
    print(json.dumps(render(), sort_keys=True))


if __name__ == "__main__":
    main()
